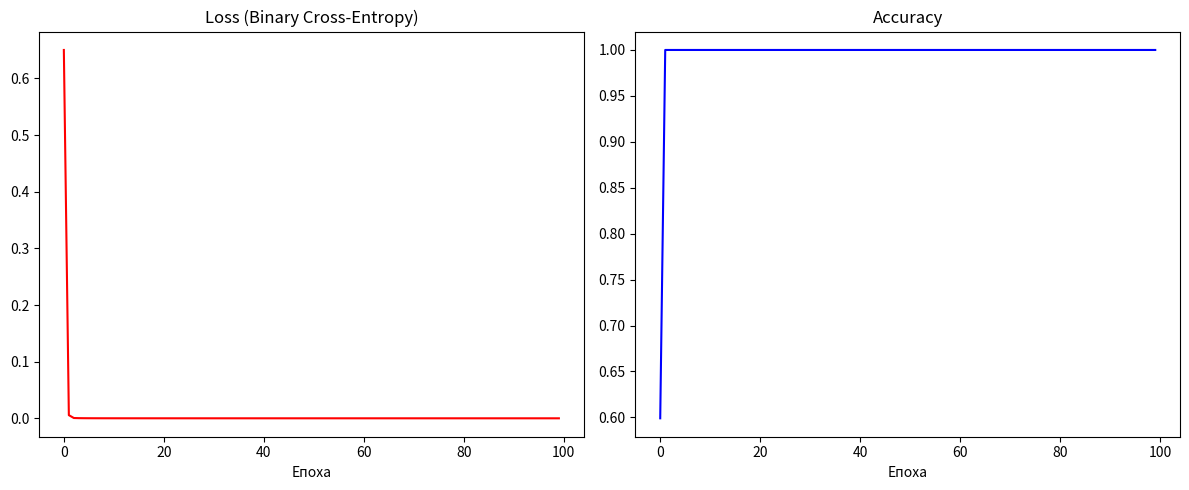

Here is the Python script that generated this plot:
import numpy as np
import random
import matplotlib.pyplot as plt

# ==========================================
# 1. Формулювання завдання та створення даних
# ==========================================
# Завдання: Класифікація фраз технічного (0) чи ліричного (1) тексту.

vocab = {
    # Технічні слова (Клас 0)
    'алгоритм': 0, 'дані': 1, 'функція': 2, 'масив': 3, 'сервер': 4,
    'база': 5, 'компілятор': 6, 'код': 7, 'змінна': 8, 'інтерфейс': 9,
    # Ліричні слова (Клас 1)
    'любов': 10, 'душа': 11, 'сонце': 12, 'вітер': 13, 'серце': 14,
    'весна': 15, 'сльоза': 16, 'радість': 17, 'небо': 18, 'мрія': 19
}
vocab_size = len(vocab)
word_to_idx = vocab
idx_to_word = {i: w for w, i in vocab.items()}

def generate_dataset(num_samples=1000):
    """Генерує випадкові фрази (технічні або ліричні) довжиною 3 слова."""
    tech_words = list(vocab.keys())[:10]
    lyric_words = list(vocab.keys())[10:]
    
    data = []
    labels = []
    
    for _ in range(num_samples):
        is_lyric = random.choice([True, False])
        if is_lyric:
            phrase = [random.choice(lyric_words) for _ in range(3)]
            labels.append(1)
        else:
            phrase = [random.choice(tech_words) for _ in range(3)]
            labels.append(0)
        data.append(phrase)
        
    return data, labels

def create_inputs_and_targets(data, labels):
    """Перетворює слова у One-Hot вектори."""
    inputs = []
    for phrase in data:
        phrase_vectors = []
        for word in phrase:
            v = np.zeros((vocab_size, 1))
            v[word_to_idx[word]] = 1
            phrase_vectors.append(v)
        inputs.append(phrase_vectors)
    return inputs, labels

# Генерація датасету (1000 тренувальних, 200 тестових)
train_data, train_labels = generate_dataset(1000)
test_data, test_labels = generate_dataset(200)

train_inputs, train_targets = create_inputs_and_targets(train_data, train_labels)
test_inputs, test_targets = create_inputs_and_targets(test_data, test_labels)

# ==========================================
# 2. Архітектура мережі (RNN Vanilla)
# ==========================================
class RNN:
    def __init__(self, input_size, hidden_size, output_size):
        self.hidden_size = hidden_size
        
        # Ініціалізація ваг (ділимо на розмірність для запобігання вибуху градієнтів)
        self.Whx = np.random.randn(hidden_size, input_size) / 1000
        self.Whh = np.random.randn(hidden_size, hidden_size) / 1000
        self.Why = np.random.randn(output_size, hidden_size) / 1000
        
        # Зміщення (biases)
        self.bh = np.zeros((hidden_size, 1))
        self.by = np.zeros((output_size, 1))

    def forward(self, inputs):
        """Прямий прохід для архітектури 'багато-до-одного'"""
        h = np.zeros((self.hidden_size, 1))
        
        # Зберігаємо проміжні стани для Backprop
        self.last_inputs = inputs
        self.last_hs = {0: h}
        
        # Рекурентний прохід через кожен момент часу (кожне слово)
        for i, x in enumerate(inputs):
            h = np.tanh(np.dot(self.Whx, x) + np.dot(self.Whh, h) + self.bh)
            self.last_hs[i + 1] = h
        
        # Вихідний шар (застосовується лише до остннього прихованого стану)
        y = np.dot(self.Why, h) + self.by
        
        # Функція активації Sigmoid для бінарної класифікації (0..1)
        self.last_y = 1 / (1 + np.exp(-y))
        return self.last_y

    def backprop(self, d_y, learn_rate=0.01):
        """Зворотне поширення помилки через час (BPTT)"""
        n = len(self.last_inputs)
        
        # Градієнти для вихідного шару
        # Похідна від сигмоїди вбудована у d_y (Cost: CrossEntropy) для стабільності
        d_Why = np.dot(d_y, self.last_hs[n].T)
        d_by = d_y
        
        # Градієнти для рекурентного шару
        d_Whx = np.zeros_like(self.Whx)
        d_Whh = np.zeros_like(self.Whh)
        d_bh = np.zeros_like(self.bh)
        
        d_h = np.dot(self.Why.T, d_y)
        
        # Зворотний прохід через час
        for t in reversed(range(n)):
            temp = ((1 - self.last_hs[t + 1] ** 2) * d_h) # Похідна tanh
            d_bh += temp
            d_Whh += np.dot(temp, self.last_hs[t].T)
            d_Whx += np.dot(temp, self.last_inputs[t].T)
            
            # Передаємо градієнт попередньому кроку
            d_h = np.dot(self.Whh.T, temp)

        # Оновлення ваг (Градієнтний спуск)
        # Обрізання градієнтів (Gradient Clipping) для стабільності RNN
        for d in [d_Whx, d_Whh, d_Why, d_bh, d_by]:
            np.clip(d, -1, 1, out=d)

        self.Whx -= learn_rate * d_Whx
        self.Whh -= learn_rate * d_Whh
        self.Why -= learn_rate * d_Why
        self.bh -= learn_rate * d_bh
        self.by -= learn_rate * d_by

# ==========================================
# 3. Навчання (Training) та Оцінка
# ==========================================
print("Ініціалізація RNN (розмір словника: 20, прихований шар: 64)...")
# Вхід: 20 (словник), Прихований: 64, Вихід: 1 (Sigmoid 0-1)
rnn = RNN(vocab_size, 64, 1)

epochs = 100
learning_rate = 0.05
history_loss = []
history_acc = []

for epoch in range(epochs):
    loss = 0
    correct = 0
    
    # Перешикуємо дані для кожної епохи
    combined = list(zip(train_inputs, train_targets))
    random.shuffle(combined)
    train_inputs[:], train_targets[:] = zip(*combined)
    
    for x, y_true in zip(train_inputs, train_targets):
        # Forward pass
        y_pred = rnn.forward(x)
        
        # Binary Cross Entropy Loss
        loss -= np.log(y_pred[0, 0] if y_true == 1 else 1 - y_pred[0, 0])
        
        # Точність
        if (y_pred[0, 0] > 0.5 and y_true == 1) or (y_pred[0, 0] <= 0.5 and y_true == 0):
            correct += 1
            
        # Backward pass
        # Градієнт Binary Cross Entropy з Sigmoid спрощується до (y_pred - y_true)
        d_y = y_pred - y_true
        rnn.backprop(d_y, learn_rate=learning_rate)
        
    avg_loss = loss / len(train_inputs)
    accuracy = correct / len(train_inputs)
    history_loss.append(avg_loss)
    history_acc.append(accuracy)
    
    if epoch % 10 == 0 or epoch == epochs - 1:
        print(f"Epoch {epoch+1}/{epochs} | Loss: {avg_loss:.4f} | Accuracy: {accuracy*100:.2f}%")

# Тестування
test_correct = 0
for x, y_true in zip(test_inputs, test_targets):
    y_pred = rnn.forward(x)
    if (y_pred[0, 0] > 0.5 and y_true == 1) or (y_pred[0, 0] <= 0.5 and y_true == 0):
        test_correct += 1
print(f"\nТочність на тестовій вибірці (200 фраз): {(test_correct / len(test_inputs))*100:.2f}%")

# ==========================================
# 4. Демонстрація класифікації вибраних прикладів
# ==========================================
print("\n--- Демонстрація роботи мережі ---")
samples_to_test = [
    (['функція', 'алгоритм', 'код'], "Технічний"),
    (['небо', 'серце', 'любов'], "Ліричний"),
    (['сервер', 'база', 'дані'], "Технічний"),
    (['радість', 'весна', 'душа'], "Ліричний"),
]

for phrase_words, expected_type in samples_to_test:
    # Конвертуємо слова в тензори
    phrase_vectors = []
    for word in phrase_words:
        v = np.zeros((vocab_size, 1))
        v[word_to_idx[word]] = 1
        phrase_vectors.append(v)
        
    pred = rnn.forward(phrase_vectors)[0, 0]
    pred_class_name = "Ліричний" if pred > 0.5 else "Технічний"
    print(f"Фраза: {' '.join(phrase_words)} -> Передбачення: {pred_class_name} (Впевненість: {pred if pred>0.5 else 1-pred:.2f}), Очікувалося: {expected_type}")

# Візуалізація
plt.figure(figsize=(12, 5))
plt.subplot(1, 2, 1)
plt.plot(history_loss, color='red')
plt.title('Loss (Binary Cross-Entropy)')
plt.xlabel('Епоха')

plt.subplot(1, 2, 2)
plt.plot(history_acc, color='blue')
plt.title('Accuracy')
plt.xlabel('Епоха')

plt.tight_layout()
plt.savefig('Lab4_RNN_Metrics.png')
print("\nГрафік метрик результатів збережено в `Lab4_RNN_Metrics.png`")
